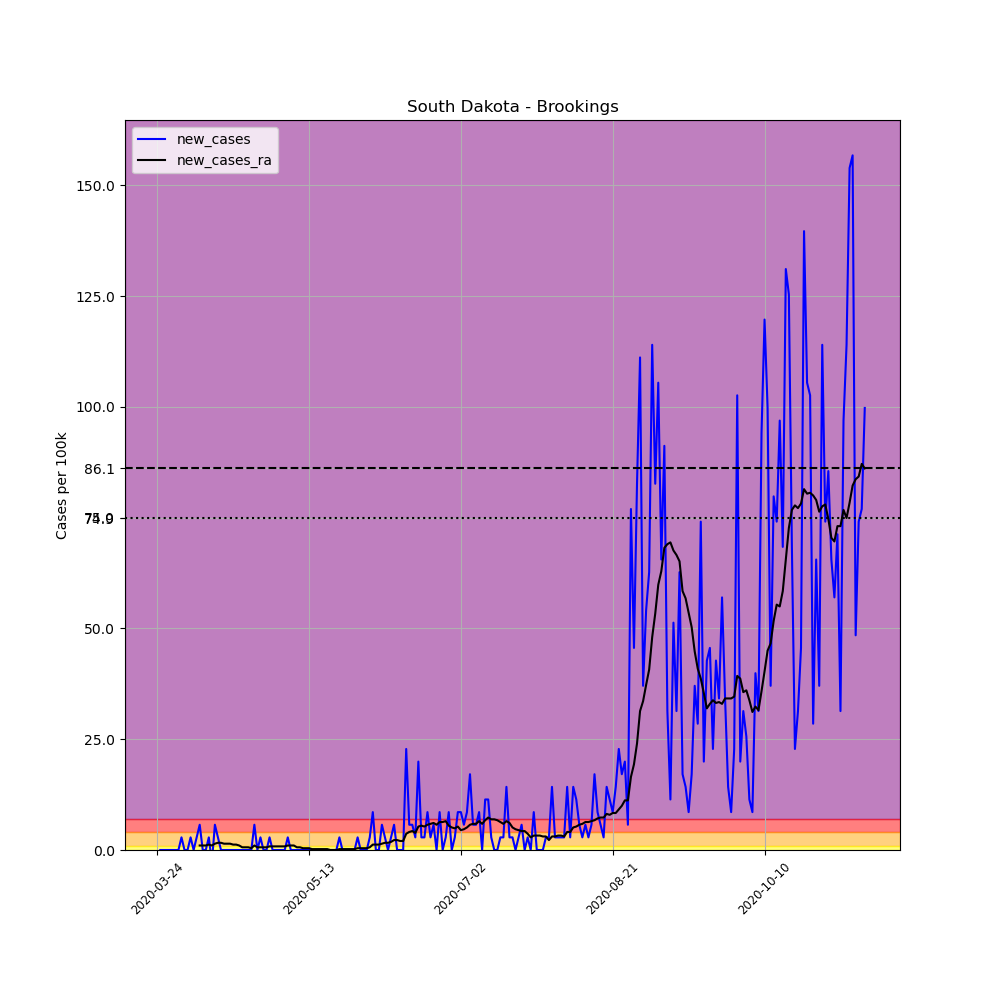

Source data for this figure (header and first rows):
, date, county, state, fips, cases, deaths, COUNTY, STNAME, CTYNAME, POPESTIMATE2019, per_100k, new_cases, new_cases_ra
313983, 2020-03-24, Brookings, South Dakota, 46011, 1, 0, 11, South Dakota, Brookings, 35077, 2.851, , 
313984, 2020-03-25, Brookings, South Dakota, 46011, 1, 0, 11, South Dakota, Brookings, 35077, 2.851, 0.0, 
313985, 2020-03-26, Brookings, South Dakota, 46011, 1, 0, 11, South Dakota, Brookings, 35077, 2.851, 0.0, 
313986, 2020-03-27, Brookings, South Dakota, 46011, 1, 0, 11, South Dakota, Brookings, 35077, 2.851, 0.0, 
313987, 2020-03-28, Brookings, South Dakota, 46011, 1, 0, 11, South Dakota, Brookings, 35077, 2.851, 0.0, 
313988, 2020-03-29, Brookings, South Dakota, 46011, 1, 0, 11, South Dakota, Brookings, 35077, 2.851, 0.0, 
313989, 2020-03-30, Brookings, South Dakota, 46011, 1, 0, 11, South Dakota, Brookings, 35077, 2.851, 0.0, 
313990, 2020-03-31, Brookings, South Dakota, 46011, 1, 0, 11, South Dakota, Brookings, 35077, 2.851, 0.0, 
313991, 2020-04-01, Brookings, South Dakota, 46011, 2, 0, 11, South Dakota, Brookings, 35077, 5.702, 2.851, 
313992, 2020-04-02, Brookings, South Dakota, 46011, 2, 0, 11, South Dakota, Brookings, 35077, 5.702, 0.0, 
313993, 2020-04-03, Brookings, South Dakota, 46011, 2, 0, 11, South Dakota, Brookings, 35077, 5.702, 0.0, 
313994, 2020-04-04, Brookings, South Dakota, 46011, 3, 0, 11, South Dakota, Brookings, 35077, 8.553, 2.851, 
313995, 2020-04-05, Brookings, South Dakota, 46011, 3, 0, 11, South Dakota, Brookings, 35077, 8.553, 0.0, 
313996, 2020-04-06, Brookings, South Dakota, 46011, 4, 0, 11, South Dakota, Brookings, 35077, 11.4, 2.851, 
313997, 2020-04-07, Brookings, South Dakota, 46011, 6, 0, 11, South Dakota, Brookings, 35077, 17.11, 5.702, 1.018
313998, 2020-04-08, Brookings, South Dakota, 46011, 6, 0, 11, South Dakota, Brookings, 35077, 17.11, 0.0, 1.018
313999, 2020-04-09, Brookings, South Dakota, 46011, 6, 0, 11, South Dakota, Brookings, 35077, 17.11, 0.0, 1.018
314000, 2020-04-10, Brookings, South Dakota, 46011, 7, 0, 11, South Dakota, Brookings, 35077, 19.96, 2.851, 1.222
314001, 2020-04-11, Brookings, South Dakota, 46011, 6, 0, 11, South Dakota, Brookings, 35077, 17.11, -2.851, 1.018
314002, 2020-04-12, Brookings, South Dakota, 46011, 8, 0, 11, South Dakota, Brookings, 35077, 22.81, 5.702, 1.425
314003, 2020-04-13, Brookings, South Dakota, 46011, 9, 0, 11, South Dakota, Brookings, 35077, 25.66, 2.851, 1.629
314004, 2020-04-14, Brookings, South Dakota, 46011, 9, 0, 11, South Dakota, Brookings, 35077, 25.66, 0.0, 1.629
314005, 2020-04-15, Brookings, South Dakota, 46011, 9, 0, 11, South Dakota, Brookings, 35077, 25.66, 0.0, 1.425
314006, 2020-04-16, Brookings, South Dakota, 46011, 9, 0, 11, South Dakota, Brookings, 35077, 25.66, 0.0, 1.425
314007, 2020-04-17, Brookings, South Dakota, 46011, 9, 0, 11, South Dakota, Brookings, 35077, 25.66, 0.0, 1.425
314008, 2020-04-18, Brookings, South Dakota, 46011, 9, 0, 11, South Dakota, Brookings, 35077, 25.66, 0.0, 1.222
314009, 2020-04-19, Brookings, South Dakota, 46011, 9, 0, 11, South Dakota, Brookings, 35077, 25.66, 0.0, 1.222
314010, 2020-04-20, Brookings, South Dakota, 46011, 9, 0, 11, South Dakota, Brookings, 35077, 25.66, 0.0, 1.018
314011, 2020-04-21, Brookings, South Dakota, 46011, 9, 0, 11, South Dakota, Brookings, 35077, 25.66, 0.0, 0.6109
314012, 2020-04-22, Brookings, South Dakota, 46011, 9, 0, 11, South Dakota, Brookings, 35077, 25.66, 0.0, 0.6109
314013, 2020-04-23, Brookings, South Dakota, 46011, 9, 0, 11, South Dakota, Brookings, 35077, 25.66, 0.0, 0.6109
314014, 2020-04-24, Brookings, South Dakota, 46011, 9, 0, 11, South Dakota, Brookings, 35077, 25.66, 0.0, 0.4073
314015, 2020-04-25, Brookings, South Dakota, 46011, 11, 0, 11, South Dakota, Brookings, 35077, 31.36, 5.702, 1.018
314016, 2020-04-26, Brookings, South Dakota, 46011, 11, 0, 11, South Dakota, Brookings, 35077, 31.36, 0.0, 0.6109
314017, 2020-04-27, Brookings, South Dakota, 46011, 12, 0, 11, South Dakota, Brookings, 35077, 34.21, 2.851, 0.6109
314018, 2020-04-28, Brookings, South Dakota, 46011, 12, 0, 11, South Dakota, Brookings, 35077, 34.21, 0.0, 0.6109
314019, 2020-04-29, Brookings, South Dakota, 46011, 12, 0, 11, South Dakota, Brookings, 35077, 34.21, 0.0, 0.6109
314020, 2020-04-30, Brookings, South Dakota, 46011, 13, 0, 11, South Dakota, Brookings, 35077, 37.06, 2.851, 0.8145
314021, 2020-05-01, Brookings, South Dakota, 46011, 13, 0, 11, South Dakota, Brookings, 35077, 37.06, 0.0, 0.8145
314022, 2020-05-02, Brookings, South Dakota, 46011, 13, 0, 11, South Dakota, Brookings, 35077, 37.06, 0.0, 0.8145
314023, 2020-05-03, Brookings, South Dakota, 46011, 13, 0, 11, South Dakota, Brookings, 35077, 37.06, 0.0, 0.8145
314024, 2020-05-04, Brookings, South Dakota, 46011, 13, 0, 11, South Dakota, Brookings, 35077, 37.06, 0.0, 0.8145
314025, 2020-05-05, Brookings, South Dakota, 46011, 13, 0, 11, South Dakota, Brookings, 35077, 37.06, 0.0, 0.8145
314026, 2020-05-06, Brookings, South Dakota, 46011, 14, 0, 11, South Dakota, Brookings, 35077, 39.91, 2.851, 1.018
314027, 2020-05-07, Brookings, South Dakota, 46011, 14, 0, 11, South Dakota, Brookings, 35077, 39.91, 0.0, 1.018
314028, 2020-05-08, Brookings, South Dakota, 46011, 14, 0, 11, South Dakota, Brookings, 35077, 39.91, 0.0, 1.018
314029, 2020-05-09, Brookings, South Dakota, 46011, 14, 0, 11, South Dakota, Brookings, 35077, 39.91, 0.0, 0.6109
314030, 2020-05-10, Brookings, South Dakota, 46011, 14, 0, 11, South Dakota, Brookings, 35077, 39.91, 0.0, 0.6109
314031, 2020-05-11, Brookings, South Dakota, 46011, 14, 0, 11, South Dakota, Brookings, 35077, 39.91, 0.0, 0.4073
314032, 2020-05-12, Brookings, South Dakota, 46011, 14, 0, 11, South Dakota, Brookings, 35077, 39.91, 0.0, 0.4073
314033, 2020-05-13, Brookings, South Dakota, 46011, 14, 0, 11, South Dakota, Brookings, 35077, 39.91, 0.0, 0.4073
314034, 2020-05-14, Brookings, South Dakota, 46011, 14, 0, 11, South Dakota, Brookings, 35077, 39.91, 0.0, 0.2036
314035, 2020-05-15, Brookings, South Dakota, 46011, 14, 0, 11, South Dakota, Brookings, 35077, 39.91, 0.0, 0.2036
314036, 2020-05-16, Brookings, South Dakota, 46011, 14, 0, 11, South Dakota, Brookings, 35077, 39.91, 0.0, 0.2036
314037, 2020-05-17, Brookings, South Dakota, 46011, 14, 0, 11, South Dakota, Brookings, 35077, 39.91, 0.0, 0.2036
314038, 2020-05-18, Brookings, South Dakota, 46011, 14, 0, 11, South Dakota, Brookings, 35077, 39.91, 0.0, 0.2036
314039, 2020-05-19, Brookings, South Dakota, 46011, 14, 0, 11, South Dakota, Brookings, 35077, 39.91, 0.0, 0.2036
314040, 2020-05-20, Brookings, South Dakota, 46011, 14, 0, 11, South Dakota, Brookings, 35077, 39.91, 0.0, 1.2688263138573217e-16
314041, 2020-05-21, Brookings, South Dakota, 46011, 14, 0, 11, South Dakota, Brookings, 35077, 39.91, 0.0, 1.2688263138573217e-16
314042, 2020-05-22, Brookings, South Dakota, 46011, 14, 0, 11, South Dakota, Brookings, 35077, 39.91, 0.0, 1.2688263138573217e-16
... 174 more rows
